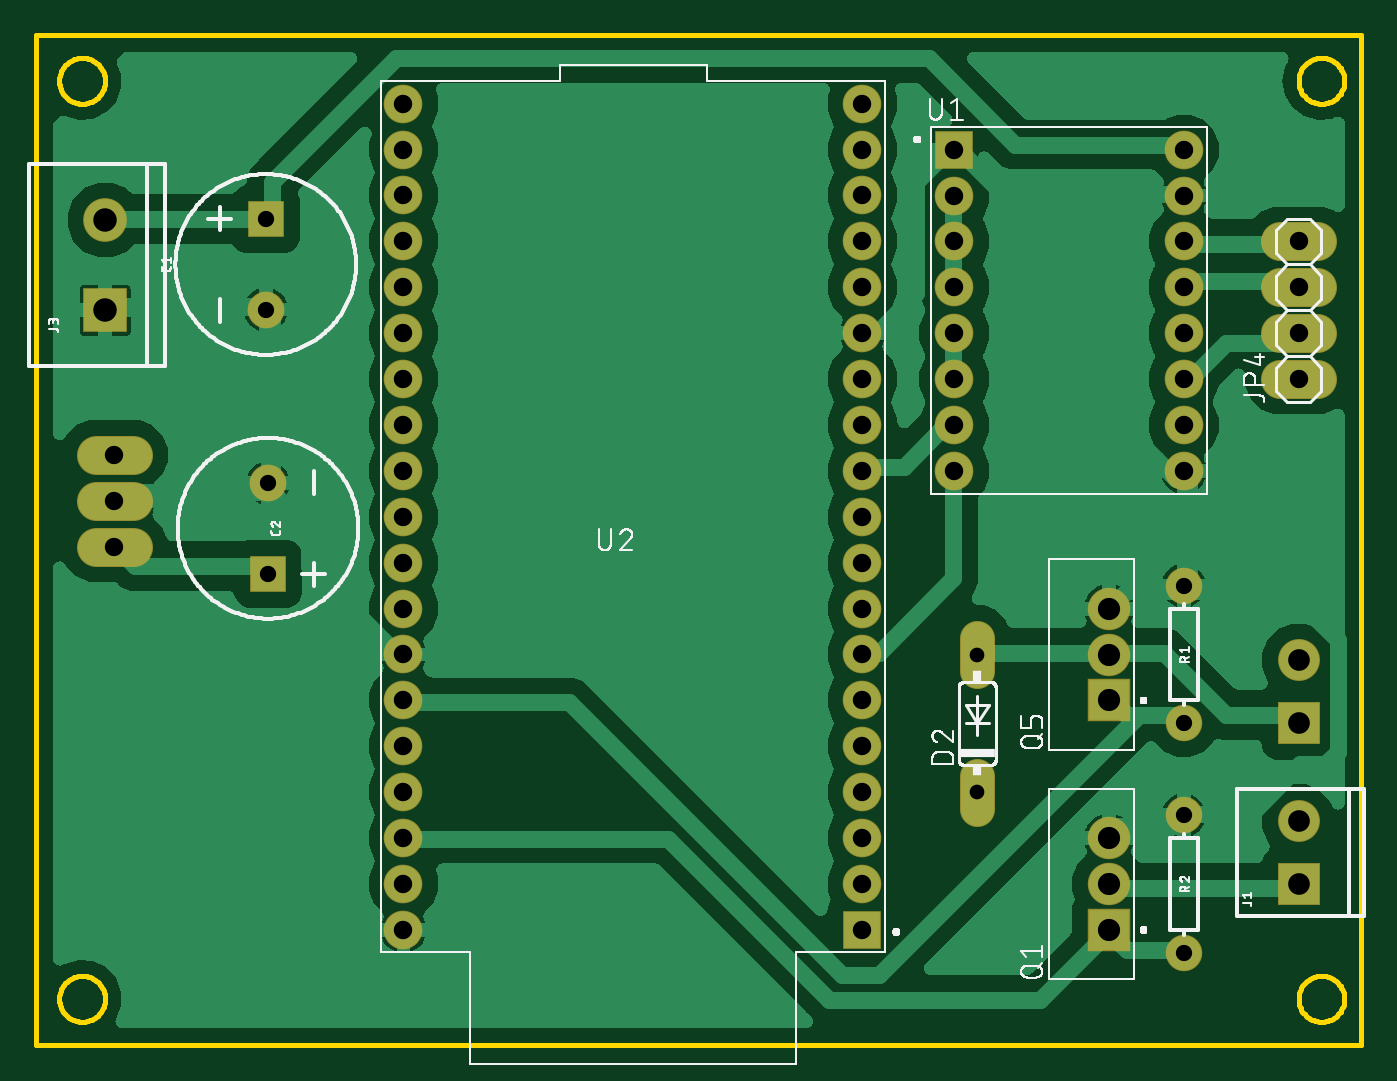
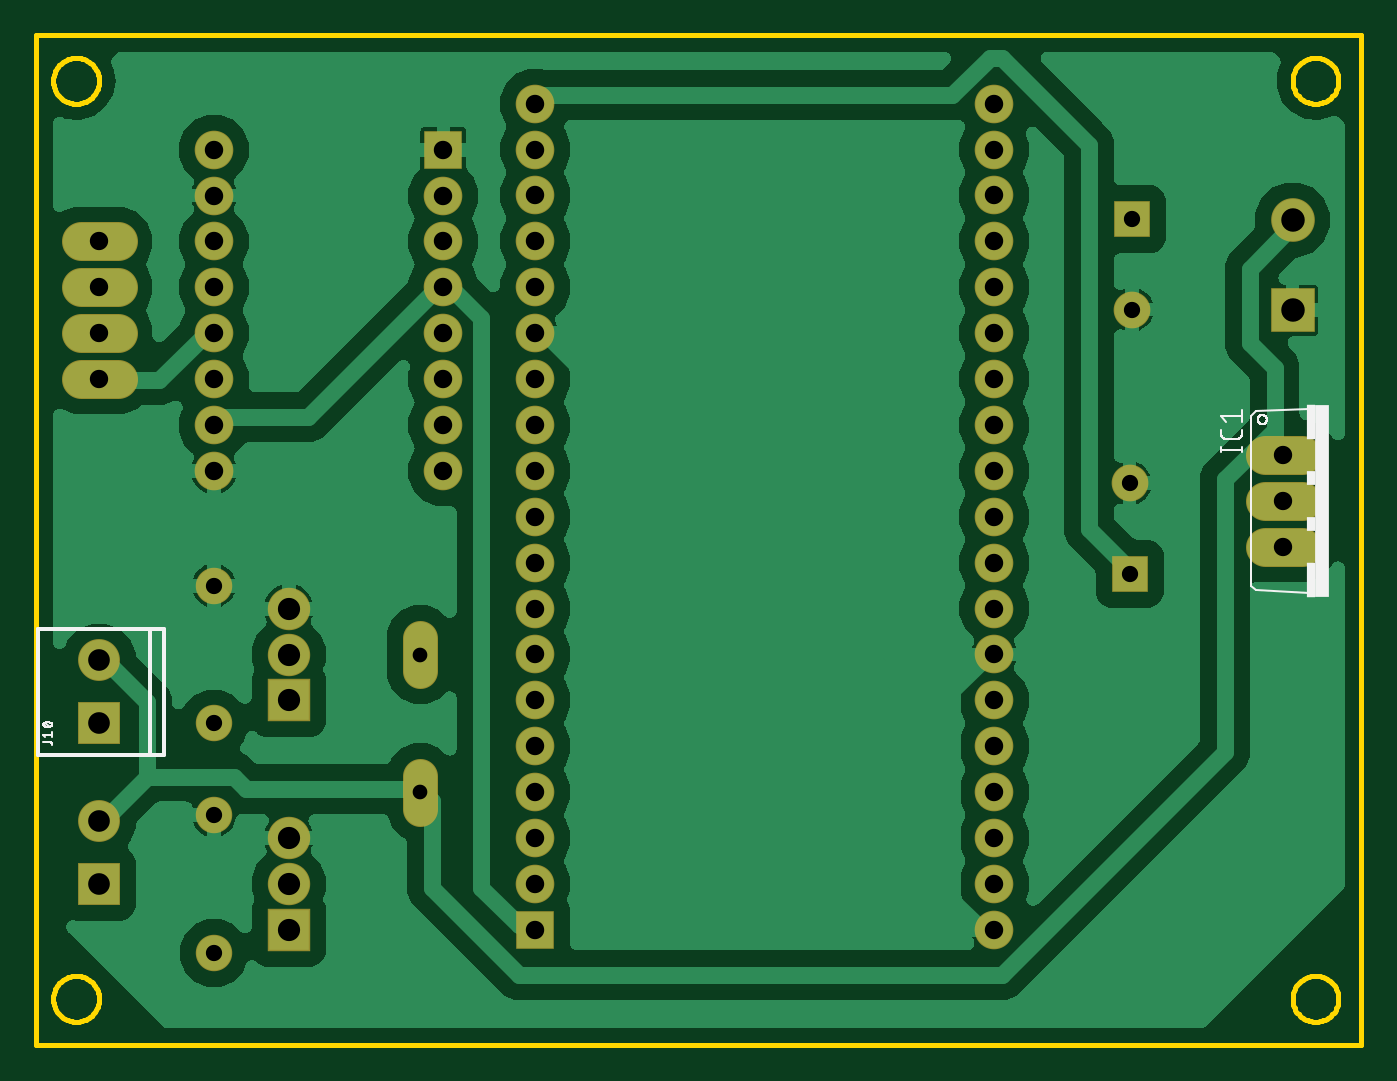
Circuit board: 8 layer files. Board 73.3 x 55.9 mm.
- bottom_copper: copper_bottom.gbr (127758 bytes)
- top_copper: copper_top.gbr (118247 bytes)
- drill: drill_1_16.xln (1288 bytes)
- outline: profile.gbr (6228 bytes)
- bottom_silk: silkscreen_bottom.gbr (8764 bytes)
- top_silk: silkscreen_top.gbr (55935 bytes)
- bottom_mask: soldermask_bottom.gbr (2289 bytes)
- top_mask: soldermask_top.gbr (2286 bytes)

=== bottom_copper: copper_bottom.gbr (127758 bytes, source omitted) ===
=== top_copper: copper_top.gbr (118247 bytes, source omitted) ===
=== drill: drill_1_16.xln ===
M48
;GenerationSoftware,Autodesk,EAGLE,9.4.2*%
;CreationDate,2025-03-20T00:12:06Z*%
FMAT,2
ICI,OFF
METRIC,TZ,000.000
T7C0.813
T6C0.900
T5C1.016
T4C1.020
T3C1.200
T2C1.230
T1C1.300
%
G90
M71
T1
X3810Y59610
X3810Y54610
T2
X59360Y22860
X59360Y33020
X59360Y35560
X59360Y38100
X59360Y25400
X59360Y20320
T3
X69850Y26360
X69850Y22860
X69850Y31750
X69850Y35250
T4
X63500Y45720
X63500Y48260
X63500Y50800
X63500Y53340
X63500Y55880
X50800Y55880
X63500Y60960
X63500Y63500
X63500Y58420
X45720Y20330
X45720Y22870
X45720Y25410
X45720Y27950
X45720Y30490
X45720Y33030
X45720Y35570
X45720Y38110
X45720Y40650
X45720Y43190
X45720Y45730
X45720Y48270
X45720Y50810
X45720Y53350
X45720Y55890
X45720Y58430
X45720Y60970
X45720Y63510
X45720Y66050
X20320Y66050
X20320Y63510
X20320Y60970
X20320Y58430
X20320Y55890
X20320Y53350
X20320Y50810
X20320Y48270
X20320Y45730
X20320Y43190
X20320Y40650
X20320Y38110
X20320Y35570
X20320Y33030
X20320Y30490
X20320Y27950
X20320Y25410
X20320Y22870
X20320Y20330
X50800Y63500
X50800Y60960
X50800Y58420
X50800Y53340
X50800Y50800
X50800Y48260
X50800Y45720
T5
X4318Y46609
X4318Y44069
X4318Y41529
X69850Y50800
X69850Y53340
X69850Y55880
X69850Y58420
T6
X12700Y59650
X12827Y45045
X12827Y40045
X63500Y39370
X63500Y31750
X63500Y26670
X63500Y19050
X12700Y54650
T7
X52070Y27940
X52070Y35560
M30
=== outline: profile.gbr ===
G04 EAGLE Gerber RS-274X export*
G75*
%MOMM*%
%FSLAX34Y34*%
%LPD*%
%IN*%
%IPPOS*%
%AMOC8*
5,1,8,0,0,1.08239X$1,22.5*%
G01*
%ADD10C,0.254000*%


D10*
X0Y139700D02*
X733300Y139700D01*
X733300Y698400D01*
X0Y698400D01*
X0Y139700D01*
X38100Y672601D02*
X38100Y673599D01*
X38022Y674594D01*
X37866Y675580D01*
X37633Y676550D01*
X37324Y677499D01*
X36942Y678421D01*
X36489Y679310D01*
X35968Y680161D01*
X35381Y680969D01*
X34733Y681727D01*
X34027Y682433D01*
X33269Y683081D01*
X32461Y683668D01*
X31610Y684189D01*
X30721Y684642D01*
X29799Y685024D01*
X28850Y685333D01*
X27880Y685566D01*
X26894Y685722D01*
X25899Y685800D01*
X24901Y685800D01*
X23906Y685722D01*
X22920Y685566D01*
X21950Y685333D01*
X21001Y685024D01*
X20079Y684642D01*
X19190Y684189D01*
X18339Y683668D01*
X17531Y683081D01*
X16773Y682433D01*
X16067Y681727D01*
X15419Y680969D01*
X14832Y680161D01*
X14311Y679310D01*
X13858Y678421D01*
X13476Y677499D01*
X13167Y676550D01*
X12934Y675580D01*
X12778Y674594D01*
X12700Y673599D01*
X12700Y672601D01*
X12778Y671606D01*
X12934Y670620D01*
X13167Y669650D01*
X13476Y668701D01*
X13858Y667779D01*
X14311Y666890D01*
X14832Y666039D01*
X15419Y665231D01*
X16067Y664473D01*
X16773Y663767D01*
X17531Y663119D01*
X18339Y662532D01*
X19190Y662011D01*
X20079Y661558D01*
X21001Y661176D01*
X21950Y660867D01*
X22920Y660634D01*
X23906Y660478D01*
X24901Y660400D01*
X25899Y660400D01*
X26894Y660478D01*
X27880Y660634D01*
X28850Y660867D01*
X29799Y661176D01*
X30721Y661558D01*
X31610Y662011D01*
X32461Y662532D01*
X33269Y663119D01*
X34027Y663767D01*
X34733Y664473D01*
X35381Y665231D01*
X35968Y666039D01*
X36489Y666890D01*
X36942Y667779D01*
X37324Y668701D01*
X37633Y669650D01*
X37866Y670620D01*
X38022Y671606D01*
X38100Y672601D01*
X723900Y672601D02*
X723900Y673599D01*
X723822Y674594D01*
X723666Y675580D01*
X723433Y676550D01*
X723124Y677499D01*
X722742Y678421D01*
X722289Y679310D01*
X721768Y680161D01*
X721181Y680969D01*
X720533Y681727D01*
X719827Y682433D01*
X719069Y683081D01*
X718261Y683668D01*
X717410Y684189D01*
X716521Y684642D01*
X715599Y685024D01*
X714650Y685333D01*
X713680Y685566D01*
X712694Y685722D01*
X711699Y685800D01*
X710701Y685800D01*
X709706Y685722D01*
X708720Y685566D01*
X707750Y685333D01*
X706801Y685024D01*
X705879Y684642D01*
X704990Y684189D01*
X704139Y683668D01*
X703331Y683081D01*
X702573Y682433D01*
X701867Y681727D01*
X701219Y680969D01*
X700632Y680161D01*
X700111Y679310D01*
X699658Y678421D01*
X699276Y677499D01*
X698967Y676550D01*
X698734Y675580D01*
X698578Y674594D01*
X698500Y673599D01*
X698500Y672601D01*
X698578Y671606D01*
X698734Y670620D01*
X698967Y669650D01*
X699276Y668701D01*
X699658Y667779D01*
X700111Y666890D01*
X700632Y666039D01*
X701219Y665231D01*
X701867Y664473D01*
X702573Y663767D01*
X703331Y663119D01*
X704139Y662532D01*
X704990Y662011D01*
X705879Y661558D01*
X706801Y661176D01*
X707750Y660867D01*
X708720Y660634D01*
X709706Y660478D01*
X710701Y660400D01*
X711699Y660400D01*
X712694Y660478D01*
X713680Y660634D01*
X714650Y660867D01*
X715599Y661176D01*
X716521Y661558D01*
X717410Y662011D01*
X718261Y662532D01*
X719069Y663119D01*
X719827Y663767D01*
X720533Y664473D01*
X721181Y665231D01*
X721768Y666039D01*
X722289Y666890D01*
X722742Y667779D01*
X723124Y668701D01*
X723433Y669650D01*
X723666Y670620D01*
X723822Y671606D01*
X723900Y672601D01*
X38100Y164601D02*
X38100Y165599D01*
X38022Y166594D01*
X37866Y167580D01*
X37633Y168550D01*
X37324Y169499D01*
X36942Y170421D01*
X36489Y171310D01*
X35968Y172161D01*
X35381Y172969D01*
X34733Y173727D01*
X34027Y174433D01*
X33269Y175081D01*
X32461Y175668D01*
X31610Y176189D01*
X30721Y176642D01*
X29799Y177024D01*
X28850Y177333D01*
X27880Y177566D01*
X26894Y177722D01*
X25899Y177800D01*
X24901Y177800D01*
X23906Y177722D01*
X22920Y177566D01*
X21950Y177333D01*
X21001Y177024D01*
X20079Y176642D01*
X19190Y176189D01*
X18339Y175668D01*
X17531Y175081D01*
X16773Y174433D01*
X16067Y173727D01*
X15419Y172969D01*
X14832Y172161D01*
X14311Y171310D01*
X13858Y170421D01*
X13476Y169499D01*
X13167Y168550D01*
X12934Y167580D01*
X12778Y166594D01*
X12700Y165599D01*
X12700Y164601D01*
X12778Y163606D01*
X12934Y162620D01*
X13167Y161650D01*
X13476Y160701D01*
X13858Y159779D01*
X14311Y158890D01*
X14832Y158039D01*
X15419Y157231D01*
X16067Y156473D01*
X16773Y155767D01*
X17531Y155119D01*
X18339Y154532D01*
X19190Y154011D01*
X20079Y153558D01*
X21001Y153176D01*
X21950Y152867D01*
X22920Y152634D01*
X23906Y152478D01*
X24901Y152400D01*
X25899Y152400D01*
X26894Y152478D01*
X27880Y152634D01*
X28850Y152867D01*
X29799Y153176D01*
X30721Y153558D01*
X31610Y154011D01*
X32461Y154532D01*
X33269Y155119D01*
X34027Y155767D01*
X34733Y156473D01*
X35381Y157231D01*
X35968Y158039D01*
X36489Y158890D01*
X36942Y159779D01*
X37324Y160701D01*
X37633Y161650D01*
X37866Y162620D01*
X38022Y163606D01*
X38100Y164601D01*
X723900Y164601D02*
X723900Y165599D01*
X723822Y166594D01*
X723666Y167580D01*
X723433Y168550D01*
X723124Y169499D01*
X722742Y170421D01*
X722289Y171310D01*
X721768Y172161D01*
X721181Y172969D01*
X720533Y173727D01*
X719827Y174433D01*
X719069Y175081D01*
X718261Y175668D01*
X717410Y176189D01*
X716521Y176642D01*
X715599Y177024D01*
X714650Y177333D01*
X713680Y177566D01*
X712694Y177722D01*
X711699Y177800D01*
X710701Y177800D01*
X709706Y177722D01*
X708720Y177566D01*
X707750Y177333D01*
X706801Y177024D01*
X705879Y176642D01*
X704990Y176189D01*
X704139Y175668D01*
X703331Y175081D01*
X702573Y174433D01*
X701867Y173727D01*
X701219Y172969D01*
X700632Y172161D01*
X700111Y171310D01*
X699658Y170421D01*
X699276Y169499D01*
X698967Y168550D01*
X698734Y167580D01*
X698578Y166594D01*
X698500Y165599D01*
X698500Y164601D01*
X698578Y163606D01*
X698734Y162620D01*
X698967Y161650D01*
X699276Y160701D01*
X699658Y159779D01*
X700111Y158890D01*
X700632Y158039D01*
X701219Y157231D01*
X701867Y156473D01*
X702573Y155767D01*
X703331Y155119D01*
X704139Y154532D01*
X704990Y154011D01*
X705879Y153558D01*
X706801Y153176D01*
X707750Y152867D01*
X708720Y152634D01*
X709706Y152478D01*
X710701Y152400D01*
X711699Y152400D01*
X712694Y152478D01*
X713680Y152634D01*
X714650Y152867D01*
X715599Y153176D01*
X716521Y153558D01*
X717410Y154011D01*
X718261Y154532D01*
X719069Y155119D01*
X719827Y155767D01*
X720533Y156473D01*
X721181Y157231D01*
X721768Y158039D01*
X722289Y158890D01*
X722742Y159779D01*
X723124Y160701D01*
X723433Y161650D01*
X723666Y162620D01*
X723822Y163606D01*
X723900Y164601D01*
M02*

=== bottom_silk: silkscreen_bottom.gbr (8764 bytes, source omitted) ===
=== top_silk: silkscreen_top.gbr (55935 bytes, source omitted) ===
=== bottom_mask: soldermask_bottom.gbr ===
G04 EAGLE Gerber RS-274X export*
G75*
%MOMM*%
%FSLAX34Y34*%
%LPD*%
%INSoldermask Bottom*%
%IPPOS*%
%AMOC8*
5,1,8,0,0,1.08239X$1,22.5*%
G01*
%ADD10C,2.032000*%
%ADD11R,2.032000X2.032000*%
%ADD12C,2.133600*%
%ADD13R,2.317600X2.317600*%
%ADD14C,2.317600*%
%ADD15R,2.417600X2.417600*%
%ADD16C,2.417600*%
%ADD17C,2.017600*%
%ADD18R,2.347600X2.347600*%
%ADD19C,2.347600*%
%ADD20R,2.137600X2.137600*%
%ADD21C,2.137600*%
%ADD22C,1.930400*%


D10*
X127000Y546500D03*
D11*
X127000Y596500D03*
D10*
X128270Y450450D03*
D11*
X128270Y400450D03*
D12*
X53340Y466090D02*
X33020Y466090D01*
X33020Y440690D02*
X53340Y440690D01*
X53340Y415290D02*
X33020Y415290D01*
D13*
X698500Y317500D03*
D14*
X698500Y352500D03*
D15*
X38100Y546100D03*
D16*
X38100Y596100D03*
D17*
X635000Y393700D03*
X635000Y317500D03*
X635000Y266700D03*
X635000Y190500D03*
D18*
X593600Y330200D03*
D19*
X593600Y355600D03*
X593600Y381000D03*
D18*
X593600Y203200D03*
D19*
X593600Y228600D03*
X593600Y254000D03*
D20*
X457200Y203300D03*
D21*
X457200Y228700D03*
X457200Y254100D03*
X457200Y279500D03*
X457200Y304900D03*
X457200Y330300D03*
X457200Y355700D03*
X457200Y381100D03*
X457200Y406500D03*
X457200Y431900D03*
X457200Y457300D03*
X457200Y482700D03*
X457200Y508100D03*
X457200Y533500D03*
X457200Y558900D03*
X457200Y584300D03*
X457200Y609700D03*
X457200Y635100D03*
X457200Y660500D03*
X203200Y660500D03*
X203200Y635100D03*
X203200Y609700D03*
X203200Y584300D03*
X203200Y558900D03*
X203200Y533500D03*
X203200Y508100D03*
X203200Y482700D03*
X203200Y457300D03*
X203200Y431900D03*
X203200Y406500D03*
X203200Y381100D03*
X203200Y355700D03*
X203200Y330300D03*
X203200Y304900D03*
X203200Y279500D03*
X203200Y254100D03*
X203200Y228700D03*
X203200Y203300D03*
D20*
X508000Y635000D03*
D21*
X508000Y609600D03*
X508000Y584200D03*
X508000Y558800D03*
X508000Y533400D03*
X508000Y508000D03*
X508000Y482600D03*
X508000Y457200D03*
X635000Y457200D03*
X635000Y482600D03*
X635000Y508000D03*
X635000Y533400D03*
X635000Y558800D03*
X635000Y584200D03*
X635000Y609600D03*
X635000Y635000D03*
D12*
X688340Y508000D02*
X708660Y508000D01*
X708660Y533400D02*
X688340Y533400D01*
X688340Y558800D02*
X708660Y558800D01*
X708660Y584200D02*
X688340Y584200D01*
D22*
X520700Y288544D02*
X520700Y270256D01*
X520700Y346456D02*
X520700Y364744D01*
D13*
X698500Y228600D03*
D14*
X698500Y263600D03*
M02*

=== top_mask: soldermask_top.gbr ===
G04 EAGLE Gerber RS-274X export*
G75*
%MOMM*%
%FSLAX34Y34*%
%LPD*%
%INSoldermask Top*%
%IPPOS*%
%AMOC8*
5,1,8,0,0,1.08239X$1,22.5*%
G01*
%ADD10C,2.032000*%
%ADD11R,2.032000X2.032000*%
%ADD12C,2.133600*%
%ADD13R,2.317600X2.317600*%
%ADD14C,2.317600*%
%ADD15R,2.417600X2.417600*%
%ADD16C,2.417600*%
%ADD17C,2.017600*%
%ADD18R,2.347600X2.347600*%
%ADD19C,2.347600*%
%ADD20R,2.137600X2.137600*%
%ADD21C,2.137600*%
%ADD22C,1.930400*%


D10*
X127000Y546500D03*
D11*
X127000Y596500D03*
D10*
X128270Y450450D03*
D11*
X128270Y400450D03*
D12*
X53340Y466090D02*
X33020Y466090D01*
X33020Y440690D02*
X53340Y440690D01*
X53340Y415290D02*
X33020Y415290D01*
D13*
X698500Y317500D03*
D14*
X698500Y352500D03*
D15*
X38100Y546100D03*
D16*
X38100Y596100D03*
D17*
X635000Y393700D03*
X635000Y317500D03*
X635000Y266700D03*
X635000Y190500D03*
D18*
X593600Y330200D03*
D19*
X593600Y355600D03*
X593600Y381000D03*
D18*
X593600Y203200D03*
D19*
X593600Y228600D03*
X593600Y254000D03*
D20*
X457200Y203300D03*
D21*
X457200Y228700D03*
X457200Y254100D03*
X457200Y279500D03*
X457200Y304900D03*
X457200Y330300D03*
X457200Y355700D03*
X457200Y381100D03*
X457200Y406500D03*
X457200Y431900D03*
X457200Y457300D03*
X457200Y482700D03*
X457200Y508100D03*
X457200Y533500D03*
X457200Y558900D03*
X457200Y584300D03*
X457200Y609700D03*
X457200Y635100D03*
X457200Y660500D03*
X203200Y660500D03*
X203200Y635100D03*
X203200Y609700D03*
X203200Y584300D03*
X203200Y558900D03*
X203200Y533500D03*
X203200Y508100D03*
X203200Y482700D03*
X203200Y457300D03*
X203200Y431900D03*
X203200Y406500D03*
X203200Y381100D03*
X203200Y355700D03*
X203200Y330300D03*
X203200Y304900D03*
X203200Y279500D03*
X203200Y254100D03*
X203200Y228700D03*
X203200Y203300D03*
D20*
X508000Y635000D03*
D21*
X508000Y609600D03*
X508000Y584200D03*
X508000Y558800D03*
X508000Y533400D03*
X508000Y508000D03*
X508000Y482600D03*
X508000Y457200D03*
X635000Y457200D03*
X635000Y482600D03*
X635000Y508000D03*
X635000Y533400D03*
X635000Y558800D03*
X635000Y584200D03*
X635000Y609600D03*
X635000Y635000D03*
D12*
X688340Y508000D02*
X708660Y508000D01*
X708660Y533400D02*
X688340Y533400D01*
X688340Y558800D02*
X708660Y558800D01*
X708660Y584200D02*
X688340Y584200D01*
D22*
X520700Y288544D02*
X520700Y270256D01*
X520700Y346456D02*
X520700Y364744D01*
D13*
X698500Y228600D03*
D14*
X698500Y263600D03*
M02*
